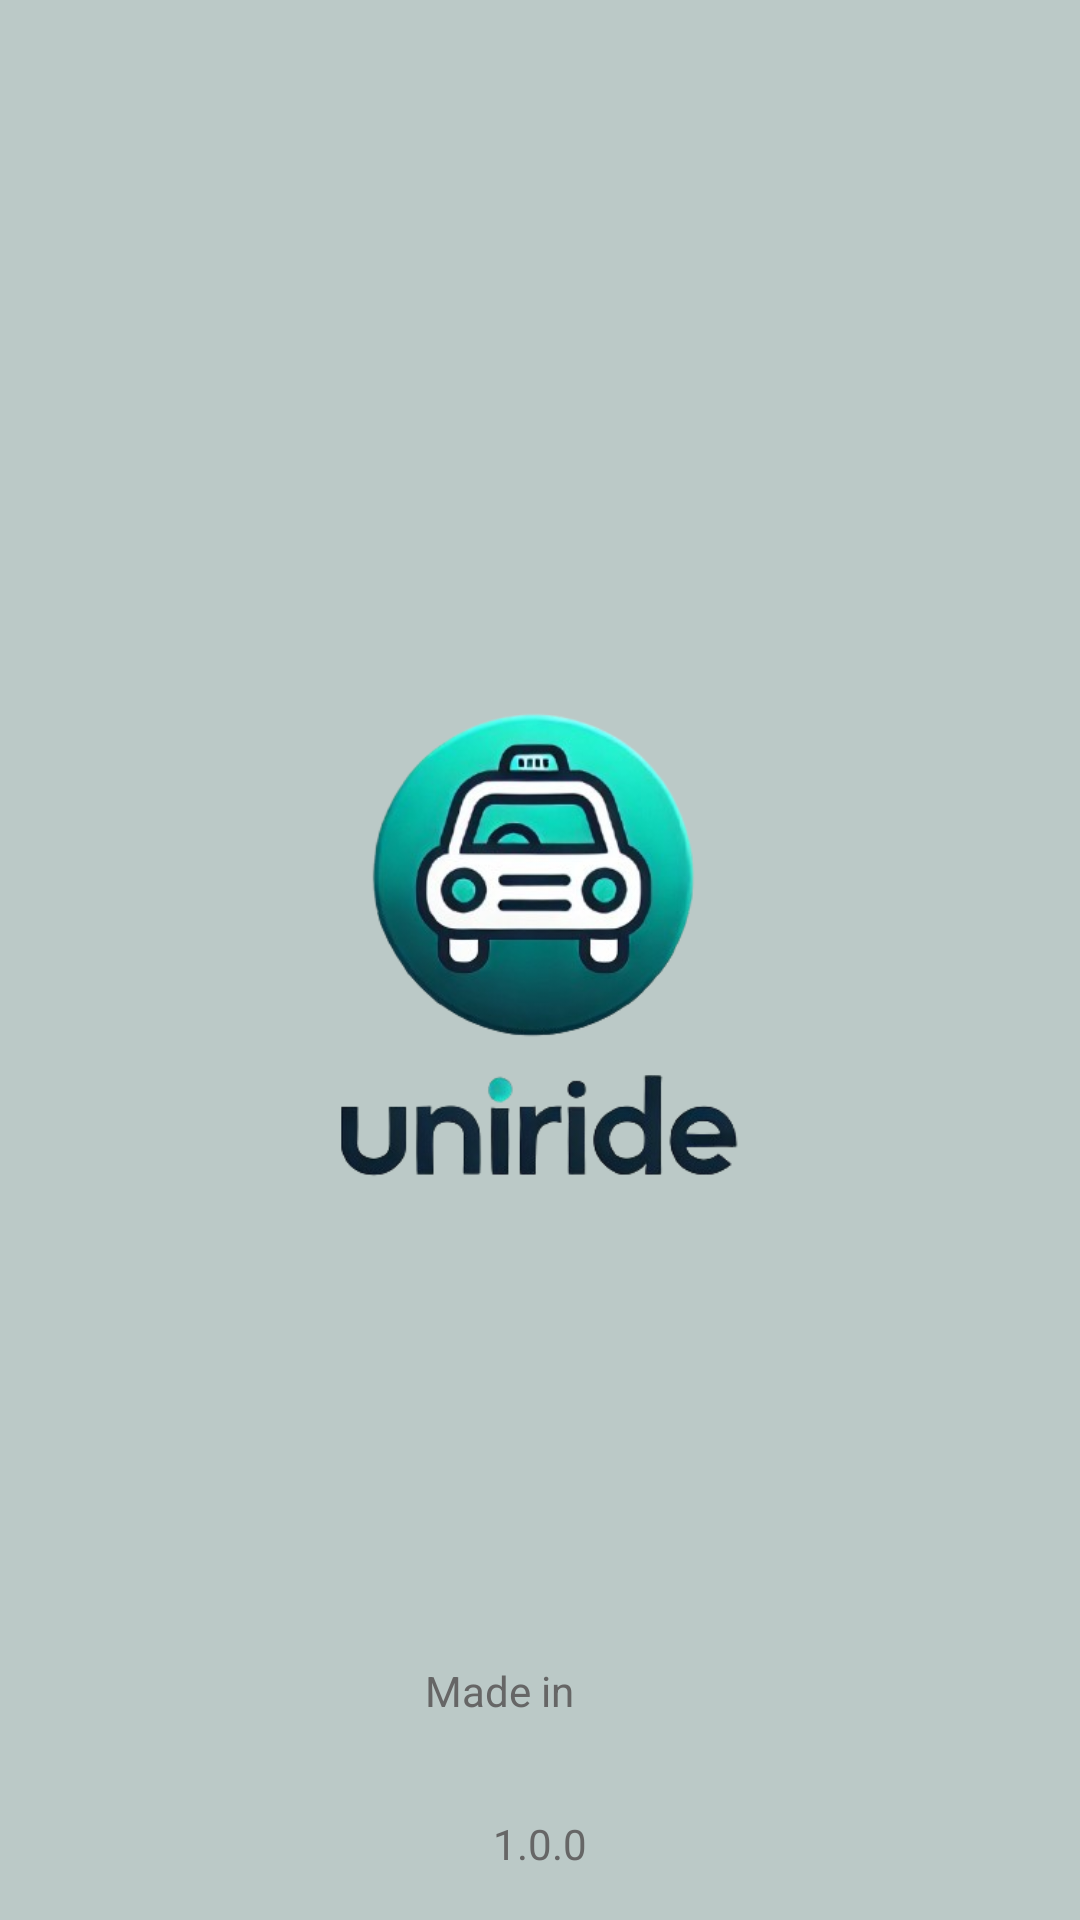

Reconstruct the res/layout file that produces this screen, plus the resources it refers to.
<!-- AndroidManifest.xml: activity theme Theme.MaterialComponents.Light.NoActionBar -->
<!-- res/layout/activity_main.xml -->
<?xml version="1.0" encoding="utf-8"?>
<androidx.constraintlayout.widget.ConstraintLayout xmlns:android="http://schemas.android.com/apk/res/android"
    xmlns:app="http://schemas.android.com/apk/res-auto"
    android:layout_width="match_parent"
    android:layout_height="match_parent"
    android:background="@color/splash_background">

    <ImageView
        android:id="@+id/logoImage"
        android:layout_width="240dp"
        android:layout_height="240dp"
        android:src="@drawable/taxi_logo"
        app:layout_constraintBottom_toBottomOf="parent"
        app:layout_constraintEnd_toEndOf="parent"
        app:layout_constraintStart_toStartOf="parent"
        app:layout_constraintTop_toTopOf="parent" />

    <LinearLayout
        android:id="@+id/madeInLayout"
        android:layout_width="wrap_content"
        android:layout_height="wrap_content"
        android:layout_marginBottom="32dp"
        android:orientation="horizontal"
        android:gravity="center"
        app:layout_constraintBottom_toTopOf="@+id/versionText"
        app:layout_constraintEnd_toEndOf="parent"
        app:layout_constraintStart_toStartOf="parent">

        <TextView
            android:layout_width="wrap_content"
            android:layout_height="wrap_content"
            android:text="Made in "
            android:textColor="#666666"
            android:textSize="14sp" />

        <ImageView
            android:layout_width="24dp"
            android:layout_height="16dp"
            android:src="@drawable/india_flag" />
    </LinearLayout>

    <TextView
        android:id="@+id/versionText"
        android:layout_width="wrap_content"
        android:layout_height="wrap_content"
        android:layout_marginBottom="16dp"
        android:text="1.0.0"
        android:textColor="#666666"
        android:textSize="14sp"
        app:layout_constraintBottom_toBottomOf="parent"
        app:layout_constraintEnd_toEndOf="parent"
        app:layout_constraintStart_toStartOf="parent" />

</androidx.constraintlayout.widget.ConstraintLayout>
<!-- resources referenced by this layout -->
<resources>
  <color name="splash_background">#BBC9C7</color>
  <!-- drawable taxi_logo: png bitmap (drawable, 109081 bytes) -->
</resources>
